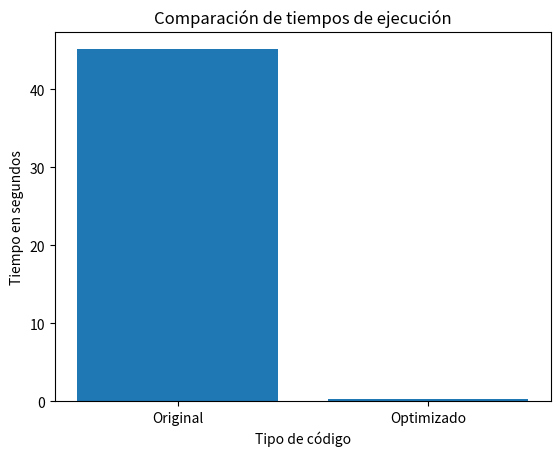

This figure's Python source:
import matplotlib.pyplot as plt

codigos = ["Original", "Optimizado"]
tiempos = [45.17, 0.22]

plt.bar(codigos, tiempos)
plt.title("Comparación de tiempos de ejecución")
plt.xlabel("Tipo de código")
plt.ylabel("Tiempo en segundos")

plt.savefig("comparacion_tiempos.png")
plt.show()
